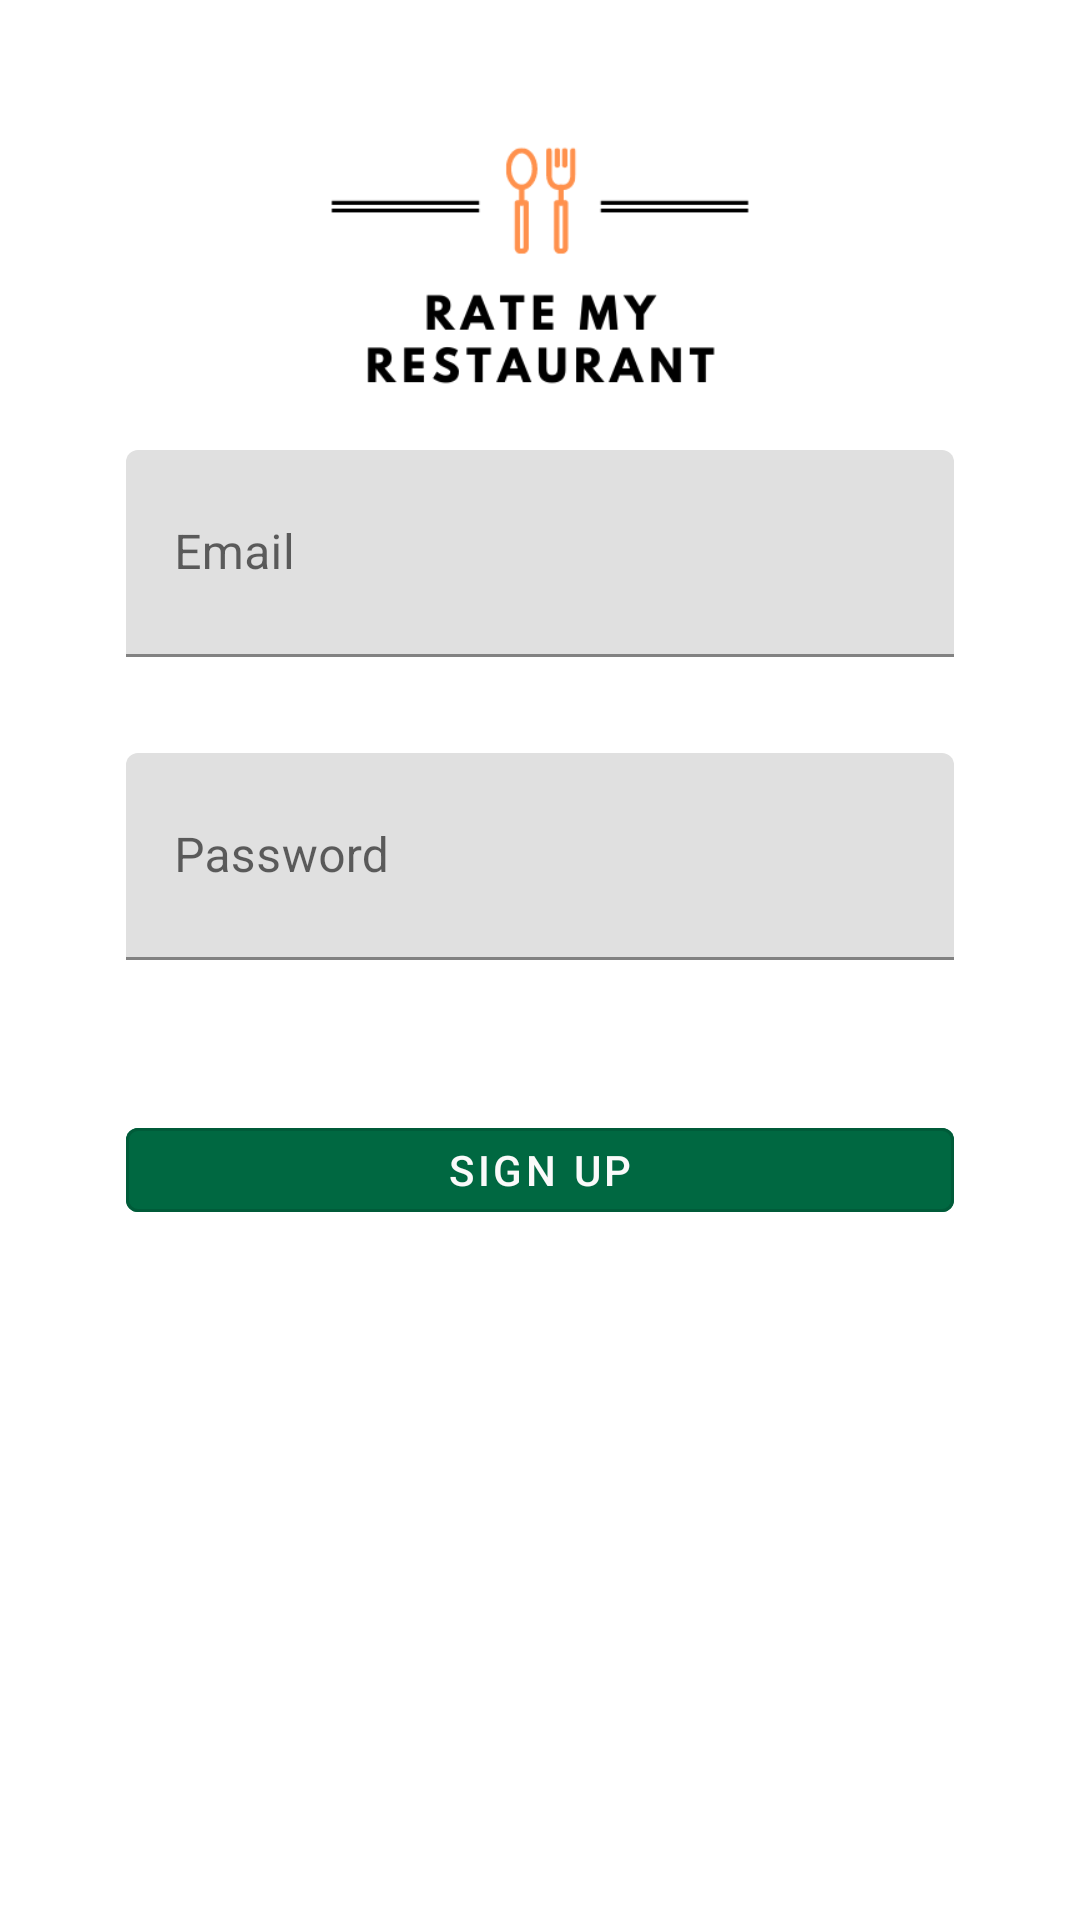

The Android layout XML behind this screen, and the referenced resources:
<!-- AndroidManifest.xml: application theme Theme.RestaurantReviewApp -->
<!-- res/layout/register_view.xml -->
<?xml version="1.0" encoding="utf-8"?>

<androidx.constraintlayout.widget.ConstraintLayout xmlns:android="http://schemas.android.com/apk/res/android"
    xmlns:app="http://schemas.android.com/apk/res-auto"
    xmlns:tools="http://schemas.android.com/tools"
    android:layout_width="match_parent"
    android:layout_height="match_parent"
    android:clickable="true"
    android:focusableInTouchMode="true"
    tools:context=".RegisterActivity">

    <com.google.android.material.textfield.TextInputLayout
        android:id="@+id/email"
        android:layout_width="276dp"
        android:layout_height="69dp"
        android:layout_marginTop="150dp"
        android:background="@color/cardview_light_background"
        app:layout_constraintEnd_toEndOf="parent"
        app:layout_constraintHorizontal_bias="0.5"
        app:layout_constraintStart_toStartOf="parent"
        app:layout_constraintTop_toTopOf="parent" >
        <androidx.appcompat.widget.AppCompatEditText
            android:id="@+id/input_email"
            android:inputType="textEmailAddress"
            android:layout_width="match_parent"
            android:layout_height="match_parent"
            android:hint="Email"
            />
    </com.google.android.material.textfield.TextInputLayout>

    <com.google.android.material.textfield.TextInputLayout
        android:id="@+id/password"
        android:layout_width="276dp"
        android:layout_height="69dp"
        android:layout_marginTop="32dp"
        app:layout_constraintEnd_toEndOf="parent"
        app:layout_constraintHorizontal_bias="0.5"
        app:layout_constraintStart_toStartOf="parent"
        app:layout_constraintTop_toBottomOf="@+id/email" >
        <androidx.appcompat.widget.AppCompatEditText
            android:layout_width="match_parent"
            android:layout_height="match_parent"
            android:inputType="textPassword"
            android:id="@+id/input_password"
            android:hint="Password"
            />
    </com.google.android.material.textfield.TextInputLayout>


    <com.google.android.material.button.MaterialButton
        android:id="@+id/register"
        style="@style/Widget.MaterialComponents.Button.OutlinedButton"
        android:layout_width="276dp"
        android:layout_height="40dp"
        android:layout_marginTop="50dp"
        android:text="@string/sign_up"
        app:layout_constraintBottom_toBottomOf="parent"
        android:backgroundTint="@color/primaryDarkColor"
        android:textColor="@color/primaryTextColor"
        app:layout_constraintEnd_toEndOf="parent"
        app:layout_constraintHorizontal_bias="0.5"
        app:layout_constraintStart_toStartOf="parent"
        app:layout_constraintTop_toBottomOf="@+id/password"
        app:layout_constraintVertical_bias="0.0" />

    <ImageView
        android:id="@+id/imageView2"
        android:layout_width="326dp"
        android:layout_height="208dp"
        android:layout_marginTop="80dp"
        android:layout_marginBottom="30dp"
        app:layout_constraintBottom_toTopOf="@+id/email"
        app:layout_constraintEnd_toEndOf="parent"
        app:layout_constraintHorizontal_bias="0.5"
        app:layout_constraintStart_toStartOf="parent"
        app:layout_constraintTop_toTopOf="parent"
        app:srcCompat="@drawable/transparentlogo" />

    <LinearLayout
        android:id="@+id/linearLayout"
        android:layout_width="279dp"
        android:layout_height="51dp"
        android:layout_marginTop="8dp"
        android:gravity="center_vertical"
        android:orientation="horizontal"
        app:layout_constraintEnd_toEndOf="parent"
        app:layout_constraintHorizontal_bias="0.507"
        app:layout_constraintStart_toStartOf="parent"
        app:layout_constraintTop_toBottomOf="@+id/password">


    </LinearLayout>

</androidx.constraintlayout.widget.ConstraintLayout>
<!-- resources referenced by this layout -->
<resources>
  <color name="primaryDarkColor">#006841</color>
  <color name="primaryTextColor">#fafafa</color>
  <!-- drawable transparentlogo: png bitmap (drawable, 8882 bytes) -->
  <string name="sign_up">Sign up</string>
  <style name="Theme.RestaurantReviewApp" parent="Theme.MaterialComponents.DayNight.NoActionBar">
          
          <item name="colorPrimary">@color/primaryColor</item>
          <item name="colorPrimaryVariant">@color/primaryDarkColor</item>
          <item name="colorOnPrimary">@color/primaryTextColor</item>
          
          <item name="colorSecondary">@color/secondaryColor</item>
          <item name="colorSecondaryVariant">@color/secondaryDarkColor</item>
          <item name="colorOnSecondary">@color/secondaryTextColor</item>
          
          <item name="android:statusBarColor" tools:targetApi="l">?attr/colorPrimaryVariant</item>
          
      </style>
  <color name="primaryColor">#40976c</color>
  <color name="secondaryColor">#e4cb93</color>
  <color name="secondaryDarkColor">#b19a65</color>
  <color name="secondaryTextColor">#fafafa</color>
</resources>
